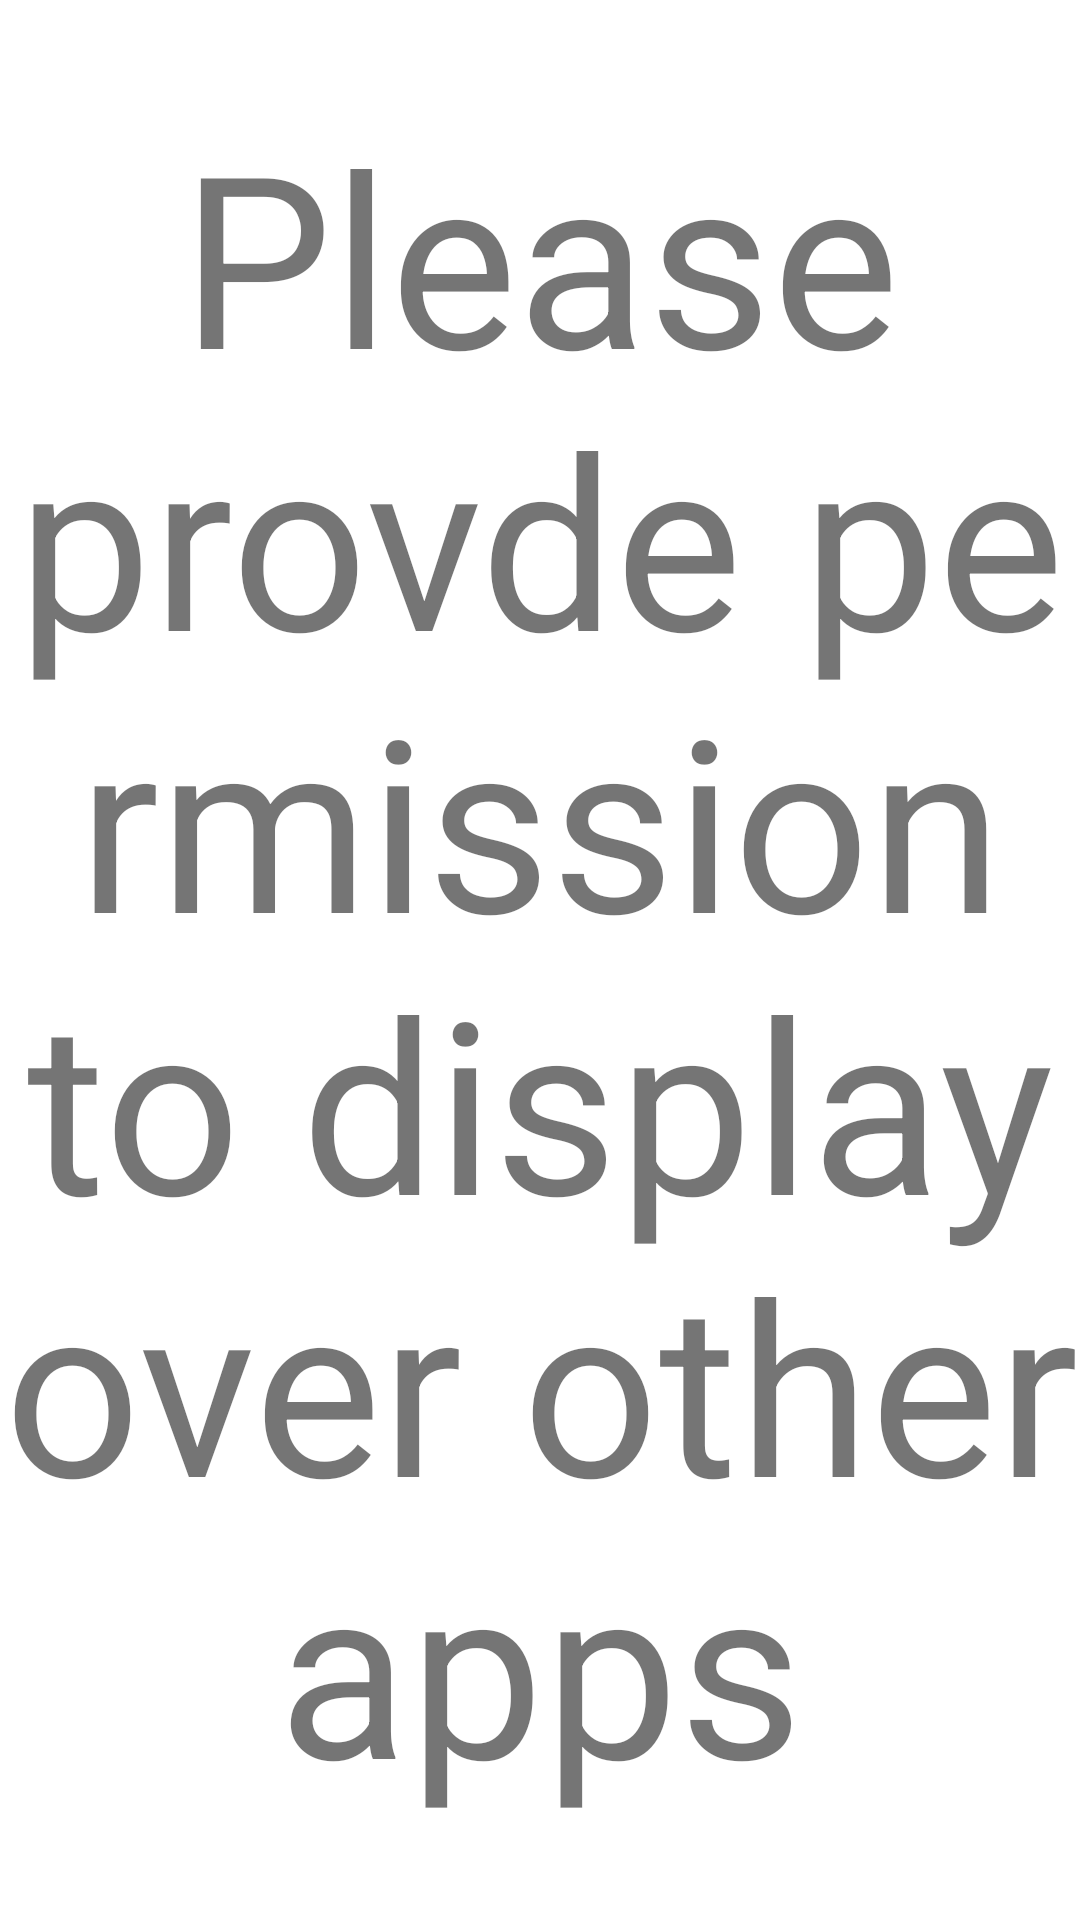

Here is an Android app screen rendered from its layout file. Give the layout XML and the strings, colors and styles it references.
<!-- AndroidManifest.xml: activity theme Theme.FloatingCalculator -->
<!-- res/layout/activity_main.xml -->
<?xml version="1.0" encoding="utf-8"?>
<RelativeLayout xmlns:android="http://schemas.android.com/apk/res/android"
    xmlns:tools="http://schemas.android.com/tools"
    android:layout_width="wrap_content"
    android:layout_height="wrap_content"
    android:background="#FFFFFF"
    tools:context=".MainActivity">
    <TextView
        android:layout_width="match_parent"
        android:layout_height="match_parent"
        android:text="Please provde permission to display over other apps"
        android:gravity="center"
        android:textSize="80dp"/>
</RelativeLayout>
<!-- resources referenced by this layout -->
<resources>
  <style name="Theme.FloatingCalculator" parent="android:Theme.Material.Light.NoActionBar" />
</resources>
